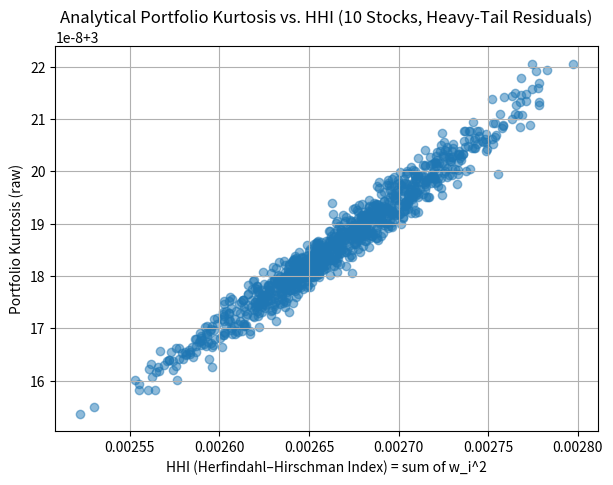

Python code for this plot:
import numpy as np
import matplotlib.pyplot as plt

# ----------------------------
# 1) Model & Simulation Params
# ----------------------------

N = 500
num_portfolios = 1000

# Factor model params
beta = 0.8            # All stocks have the same beta
sigma_F = 1.0         # Std dev of the factor
sigma_e = 1.0         # Std dev of each residual
kappa_e = 6.0         # Raw kurtosis of each residual (e.g., normal=3, so 5 means heavier tails)

# ----------------------------
# 2) Function to compute raw kurtosis analytically
#    for R_p = beta*F + sum_i w_i e_i
# ----------------------------

def portfolio_kurtosis(w):
    """
    w: array of shape (N,) with sum(w)=1
    Returns: raw kurtosis of portfolio returns, using the formula.
    """
    # a = sum of w_i^2, b = sum of w_i^4
    a = np.sum(w**2)
    b = np.sum(w**4)
    
    # Var(R_p) = beta^2 * sigma_F^2 + sigma_e^2 * a
    var_rp = beta**2 * sigma_F**2 + sigma_e**2 * a
    
    # Fourth moment of R_p:
    # E[R_p^4] = 3 beta^4 sigma_F^4
    #           + 6 beta^2 sigma_F^2 sigma_e^2 a
    #           + sigma_e^4 [3 a^2 + (kappa_e - 3)* b]
    e_rp_4 = (3*beta**4 * sigma_F**4
              + 6*beta**2 * sigma_F**2 * sigma_e**2 * a
              + sigma_e**4 * (3*a**2 + (kappa_e - 3)*b))
    
    # Raw Kurtosis = E[R_p^4] / (Var(R_p))^2
    kurt_rp = e_rp_4 / (var_rp**2)
    
    return kurt_rp

# ----------------------------
# 3) Main Loop over Random Portfolios
# ----------------------------

hhi_vals = []
kurt_vals = []

for _ in range(num_portfolios):
    # Generate random weights that sum to 1
    w = np.random.rand(N)
    w /= w.sum()  # so sum(w)=1
    
    # HHI = sum of w_i^2
    hhi = np.sum(w**2)
    
    # Analytical portfolio kurtosis
    p_kurt = portfolio_kurtosis(w)
    
    # Store
    hhi_vals.append(hhi)
    kurt_vals.append(p_kurt)

# Convert to arrays
hhi_vals = np.array(hhi_vals)
kurt_vals = np.array(kurt_vals)

# ----------------------------
# 4) Plot Kurtosis vs. HHI
# ----------------------------
plt.figure(figsize=(7,5))
plt.scatter(hhi_vals, kurt_vals, alpha=0.5)
plt.xlabel("HHI (Herfindahl–Hirschman Index) = sum of w_i^2")
plt.ylabel("Portfolio Kurtosis (raw)")
plt.title("Analytical Portfolio Kurtosis vs. HHI (10 Stocks, Heavy-Tail Residuals)")
plt.grid(True)
plt.show()

# Optional: Check correlation
corr_val = np.corrcoef(hhi_vals, kurt_vals)[0,1]
print(f"Correlation between HHI and portfolio kurtosis = {corr_val:.3f}")
kurt_vals
